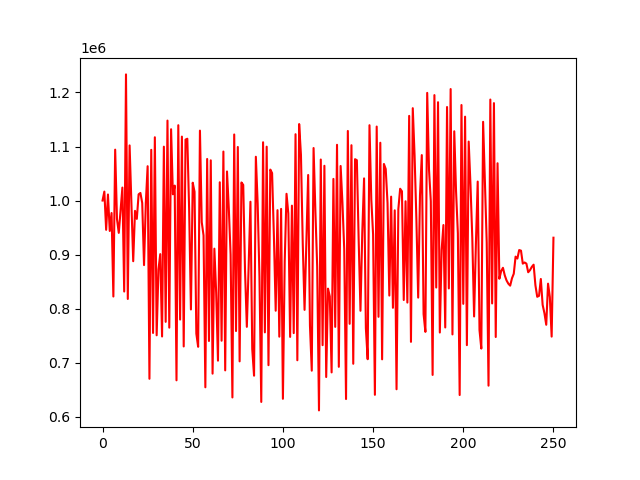

Source data for this figure (header and first rows):
account_value, date, daily_return
1000000, 2018-01-02, 
1016536, 2018-01-03, 0.01654
945826, 2018-01-04, -0.06956
1011178, 2018-01-05, 0.06909
943714, 2018-01-08, -0.06672
976913, 2018-01-09, 0.03518
822387, 2018-01-10, -0.1582
1094168, 2018-01-11, 0.3305
965851, 2018-01-12, -0.1173
940161, 2018-01-16, -0.0266
982096, 2018-01-17, 0.0446
1024006, 2018-01-18, 0.04267
831618, 2018-01-19, -0.1879
1233426, 2018-01-22, 0.4832
817885, 2018-01-23, -0.3369
1102002, 2018-01-24, 0.3474
996243, 2018-01-25, -0.09597
887717, 2018-01-26, -0.1089
980893, 2018-01-29, 0.105
966065, 2018-01-30, -0.01512
1011539, 2018-01-31, 0.04707
1014010, 2018-02-01, 0.002443
995403, 2018-02-02, -0.01835
880510, 2018-02-05, -0.1154
996155, 2018-02-06, 0.1313
1063525, 2018-02-07, 0.06763
670157, 2018-02-08, -0.3699
1093833, 2018-02-09, 0.6322
754940, 2018-02-12, -0.3098
1117089, 2018-02-13, 0.4797
750626, 2018-02-14, -0.3281
872392, 2018-02-15, 0.1622
900830, 2018-02-16, 0.0326
748417, 2018-02-20, -0.1692
1099675, 2018-02-21, 0.4693
775514, 2018-02-22, -0.2948
1147960, 2018-02-23, 0.4803
764778, 2018-02-26, -0.3338
1131940, 2018-02-27, 0.4801
1011586, 2018-02-28, -0.1063
1027638, 2018-03-01, 0.01587
667317, 2018-03-02, -0.3506
1139387, 2018-03-05, 0.7074
779760, 2018-03-06, -0.3156
1118312, 2018-03-07, 0.4342
729988, 2018-03-08, -0.3472
1112760, 2018-03-09, 0.5244
1114364, 2018-03-12, 0.001442
985374, 2018-03-13, -0.1158
798423, 2018-03-14, -0.1897
1032971, 2018-03-15, 0.2938
1016248, 2018-03-16, -0.01619
753815, 2018-03-19, -0.2582
729343, 2018-03-20, -0.03246
1129372, 2018-03-21, 0.5485
959907, 2018-03-22, -0.1501
935417, 2018-03-23, -0.02551
654410, 2018-03-26, -0.3004
1076927, 2018-03-27, 0.6456
740106, 2018-03-28, -0.3128
... 191 more rows
